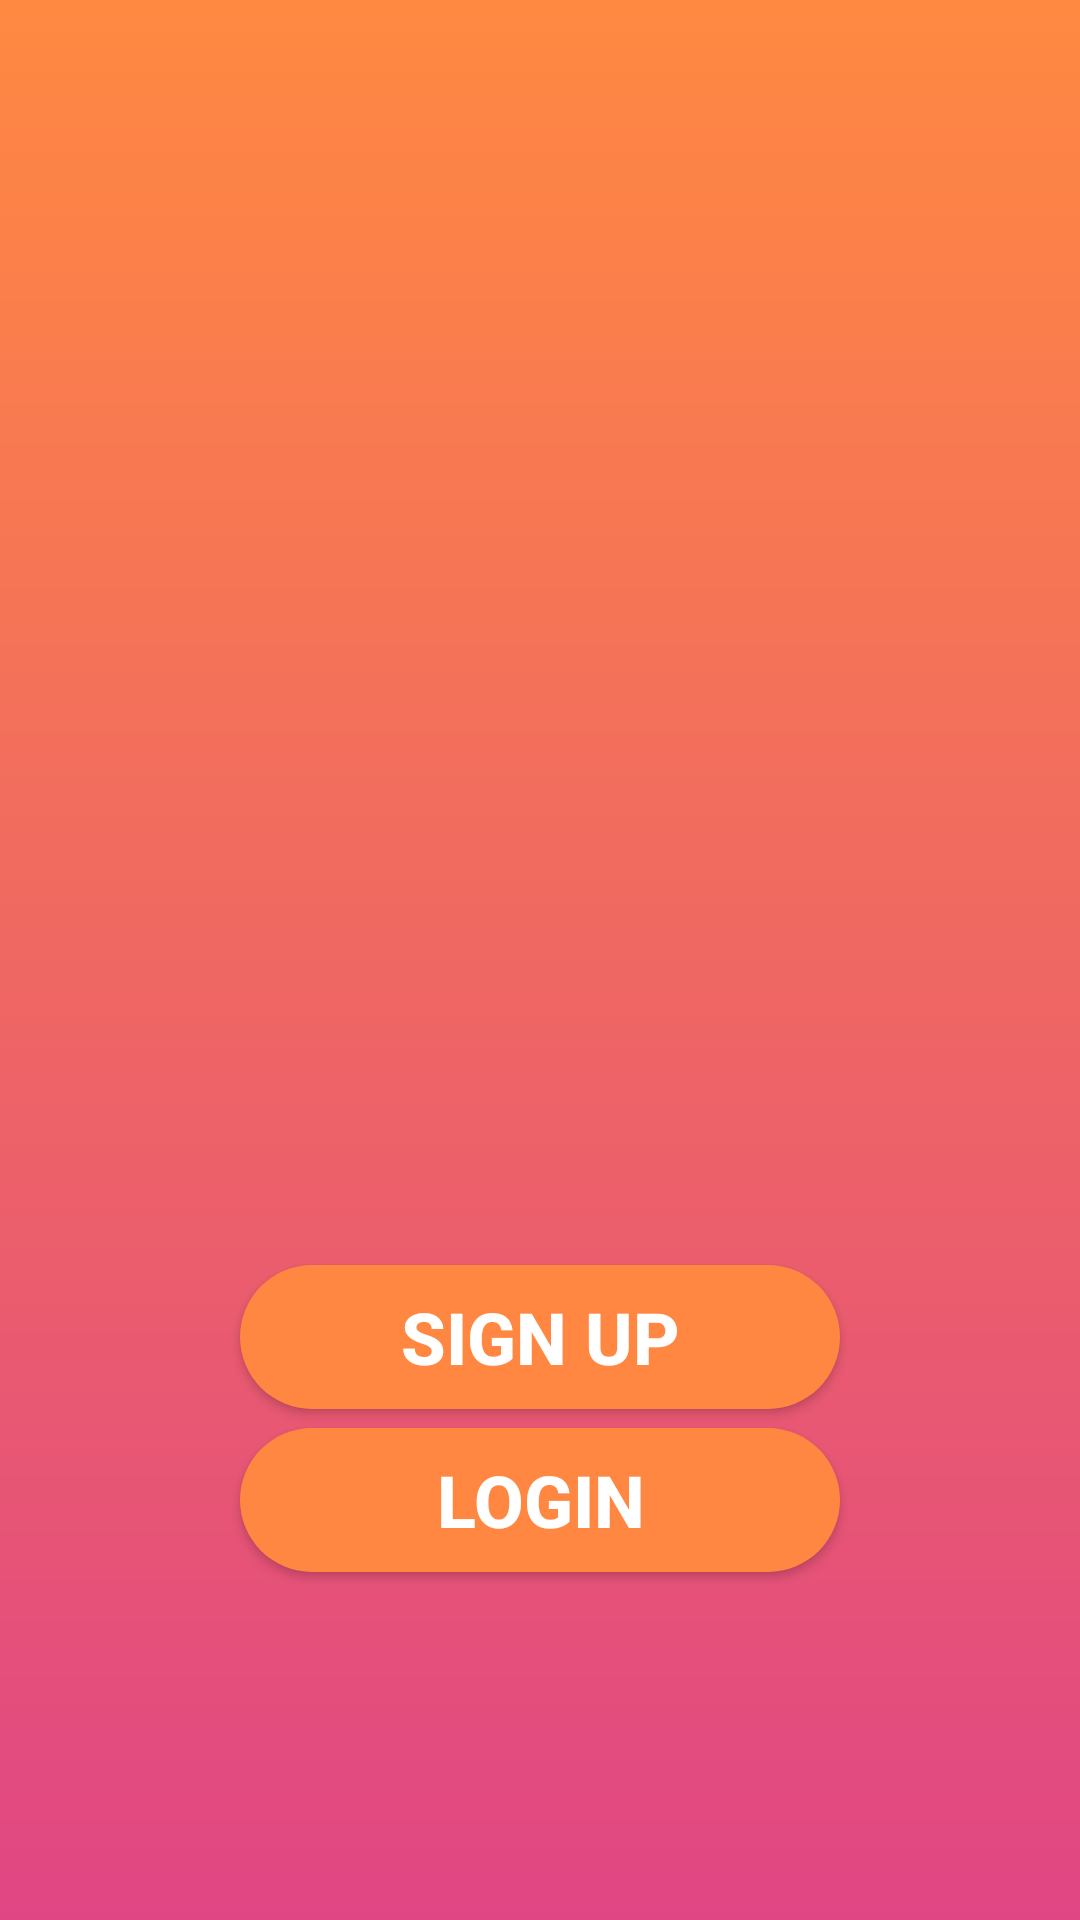

Reconstruct the res/layout file that produces this screen, plus the resources it refers to.
<!-- AndroidManifest.xml: application theme Theme.Datingapppractice -->
<!-- res/layout/activity_choose_registration_login.xml -->
<?xml version="1.0" encoding="utf-8"?>
<androidx.constraintlayout.widget.ConstraintLayout
    xmlns:android="http://schemas.android.com/apk/res/android"
    xmlns:app="http://schemas.android.com/apk/res-auto"
    xmlns:tools="http://schemas.android.com/tools"
    android:layout_width="match_parent"
    android:layout_height="match_parent"
    android:orientation="vertical"
    android:background="@drawable/gradient_background"
    tools:context=".ChooseRegistrationLoginActivity">

    <Button
        android:id="@+id/login"
        android:layout_width="200dp"
        android:layout_height="wrap_content"
        android:background="@drawable/round_button"
        android:radius="50dp"
        android:text="LOGIN"
        android:textColor="#FFFFFF"
        android:textSize="24sp"
        android:textStyle="bold"
        app:backgroundTint="@null"
        app:layout_constraintBottom_toBottomOf="parent"
        app:layout_constraintEnd_toEndOf="parent"
        app:layout_constraintStart_toStartOf="parent"
        app:layout_constraintTop_toTopOf="parent"
        app:layout_constraintVertical_bias="0.804" />

    <Button
        android:id="@+id/register"
        android:layout_width="200dp"
        android:layout_height="wrap_content"
        android:background="@drawable/round_button"
        android:radius="50dp"
        android:text="SIGN UP"
        android:textColor="#FFFFFF"
        android:textSize="24sp"
        android:textStyle="bold"
        app:backgroundTint="@null"
        app:layout_constraintBottom_toBottomOf="parent"
        app:layout_constraintEnd_toEndOf="parent"
        app:layout_constraintStart_toStartOf="parent"
        app:layout_constraintTop_toTopOf="parent"
        app:layout_constraintVertical_bias="0.712" />
</androidx.constraintlayout.widget.ConstraintLayout>
<!-- resources referenced by this layout -->
<resources>
  <!-- drawable gradient_background (drawable) -->
  <?xml version = "1.0" encoding = "utf-8" ?>
  <shape
      xmlns:android = "http://schemas.android.com/apk/res/android" >
  
      <gradient
          android:startColor = "#ff8941"
          android:endColor="#e04684"
          android:angle="270"
          android:type = "linear" />
  </shape>
  <!-- drawable round_button (drawable) -->
  <?xml version="1.0" encoding="utf-8"?>
  <shape xmlns:android="http://schemas.android.com/apk/res/android">
  
      <solid android:color="#ff8742" />
      <corners android:radius="50dp" />
  </shape>
  <style name="Theme.Datingapppractice" parent="Base.Theme.Datingapppractice" />
  <style name="Base.Theme.Datingapppractice" parent="Theme.Material3.DayNight.NoActionBar">
          
          
      </style>
</resources>
